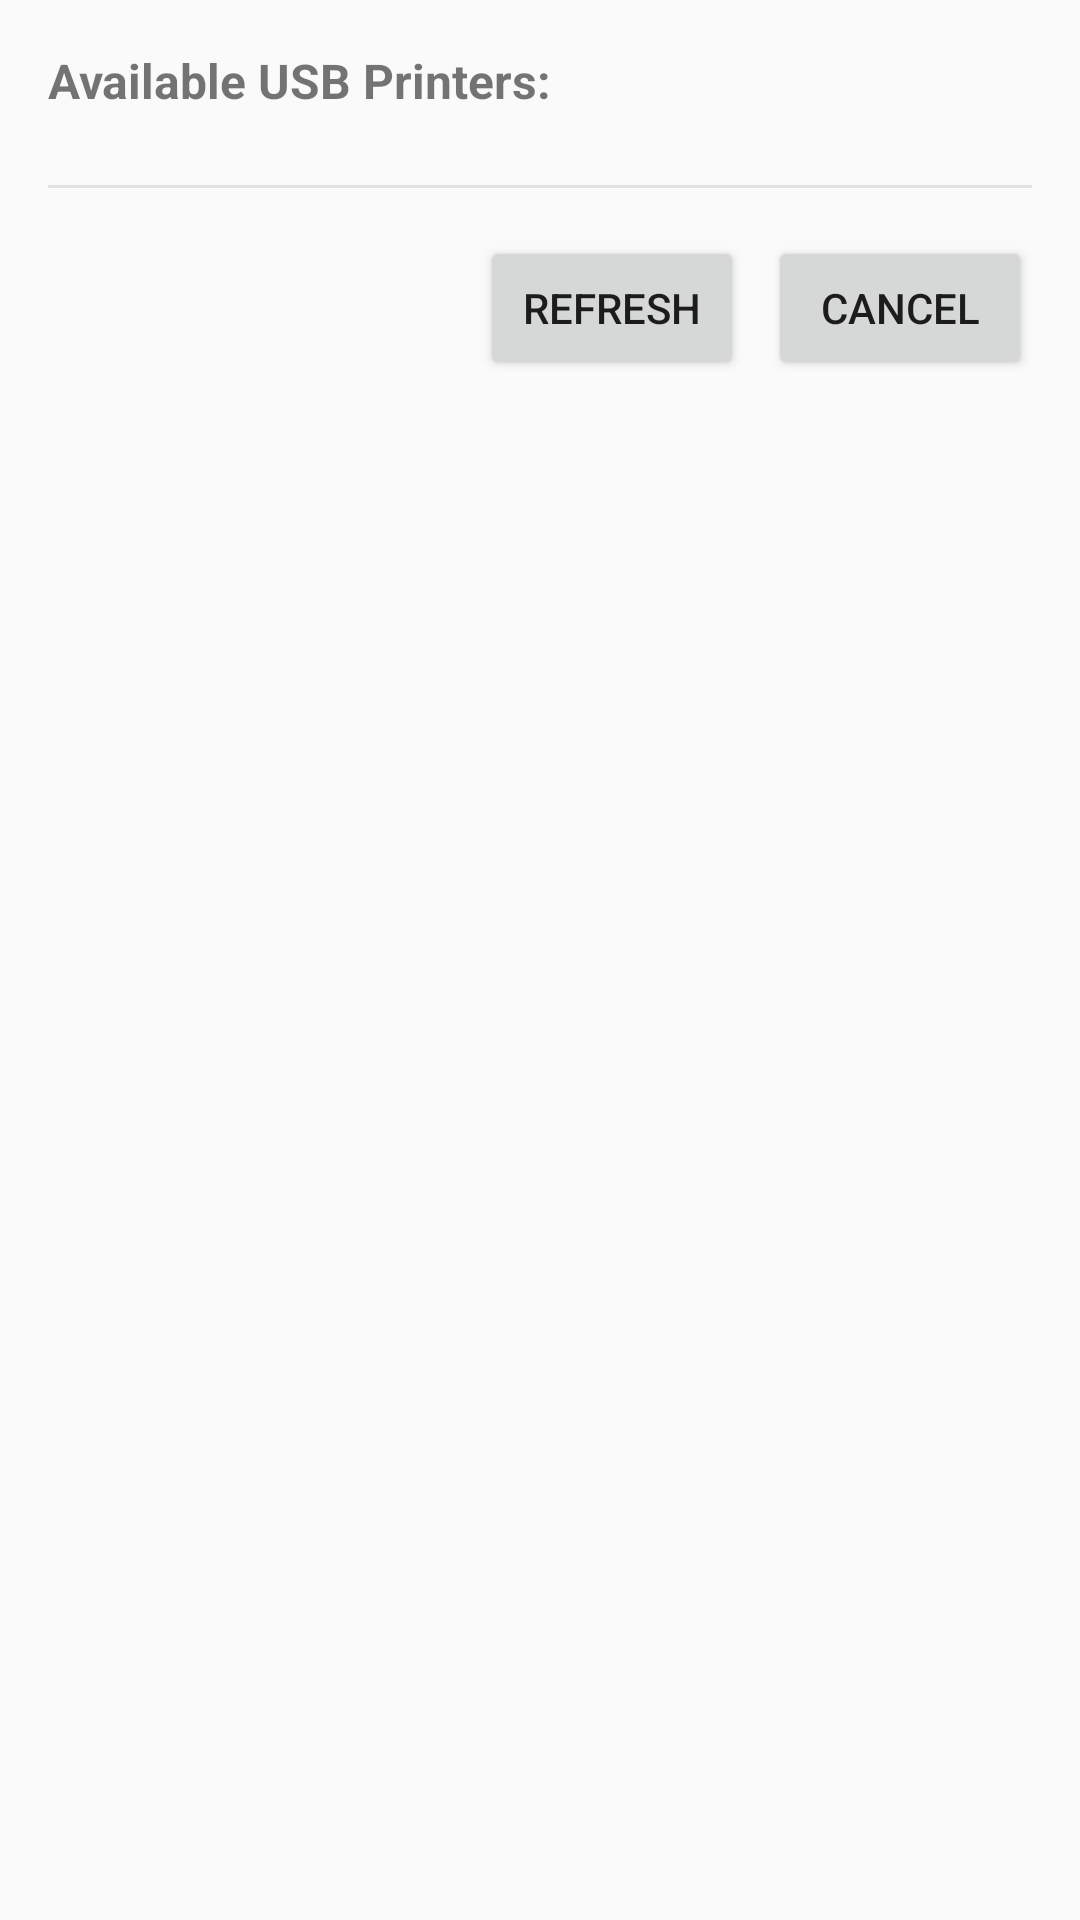

This screen was rendered from an Android layout file. Write that file and the resources it references.
<!-- AndroidManifest.xml: application theme Theme.AppCompat.Light.NoActionBar -->
<!-- res/layout/dialog_printer_selection.xml -->
<?xml version="1.0" encoding="utf-8"?>
<LinearLayout xmlns:android="http://schemas.android.com/apk/res/android"
    android:layout_width="match_parent"
    android:layout_height="wrap_content"
    android:orientation="vertical"
    android:padding="16dp">

    <TextView
        android:layout_width="match_parent"
        android:layout_height="wrap_content"
        android:text="Available USB Printers:"
        android:textSize="16sp"
        android:textStyle="bold"
        android:paddingBottom="8dp"/>

    <ProgressBar
        android:id="@+id/progressBar"
        android:layout_width="wrap_content"
        android:layout_height="wrap_content"
        android:layout_gravity="center"
        android:visibility="gone"/>

    <TextView
        android:id="@+id/noPrintersText"
        android:layout_width="match_parent"
        android:layout_height="wrap_content"
        android:text="No USB printers found. Please connect a printer via USB OTG."
        android:textSize="14sp"
        android:padding="16dp"
        android:gravity="center"
        android:visibility="gone"/>

    <ListView
        android:id="@+id/printerList"
        android:layout_width="match_parent"
        android:layout_height="200dp"
        android:visibility="gone"/>

    <View
        android:layout_width="match_parent"
        android:layout_height="1dp"
        android:background="#E0E0E0"
        android:layout_marginTop="16dp"
        android:layout_marginBottom="16dp"/>

    <LinearLayout
        android:layout_width="match_parent"
        android:layout_height="wrap_content"
        android:orientation="horizontal"
        android:gravity="end">

        <Button
            android:id="@+id/refreshButton"
            android:layout_width="wrap_content"
            android:layout_height="wrap_content"
            android:text="Refresh"
            android:layout_marginEnd="8dp"/>

        <Button
            android:id="@+id/cancelButton"
            android:layout_width="wrap_content"
            android:layout_height="wrap_content"
            android:text="Cancel"/>

    </LinearLayout>

</LinearLayout>
<!-- resources referenced by this layout -->
<resources>

</resources>
